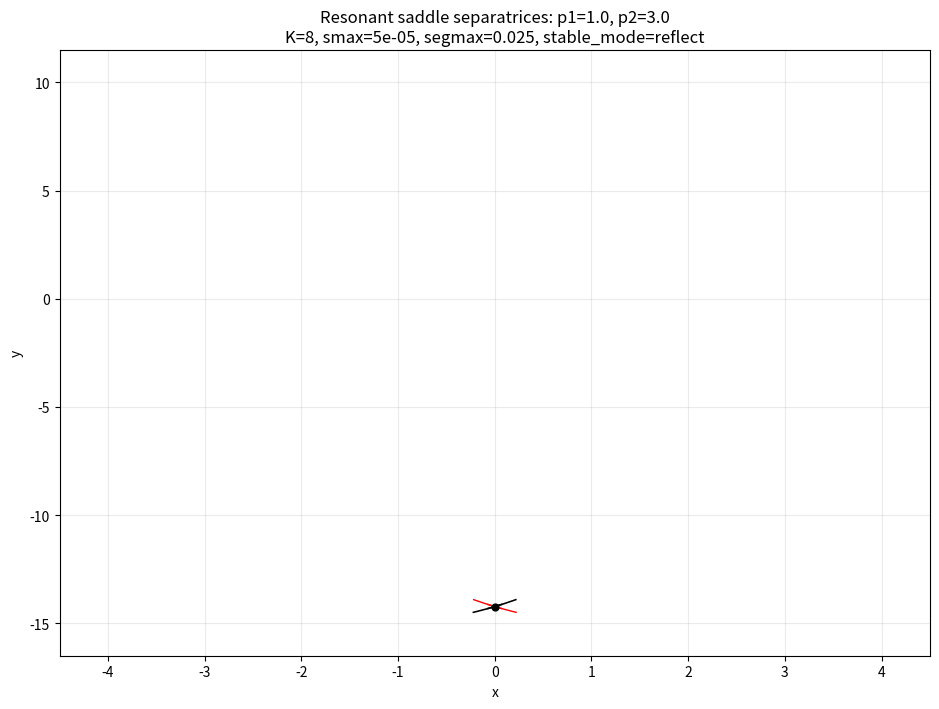

This figure's Python source:

import numpy as np
import matplotlib.pyplot as plt
from scipy.integrate import solve_ivp

# ============================================================
#  Duffing:
#      x'' + x + x^3 = p1*x*x' + p2*sin(3t)
#
#  Poincare map for minimal forcing period T = 2*pi/3.
#  Builds separatrices of the deep symmetric resonant saddle.
#
#  Colors:
#    unstable  -> black
#    stable    -> red
#
#  Edit parameters in the USER PARAMETERS block and run.
# ============================================================

# ===================== USER PARAMETERS ======================
p1 = 1.0
p2 = 3.0               # change this

t0 = 0.0               # section phase

# Newton initial guess for the deep symmetric resonant saddle
x_guess = 0.0
y_guess = -14.0        # try -12, -14, -16 if Newton lands on wrong branch

# how many iterates of the short seed segment to draw
K = 8

# seed segment near the saddle
smin = 2e-7
smax = 5e-5            # larger -> longer pieces

# adaptive refinement
N0 = 500
rounds = 6
segmax = 0.025
max_points = 60000

# accuracy of one map step
nsteps = 600
rtol = 1e-10
atol = 1e-12

# stable branches:
#   "reflect"  -> by symmetry G(x,y)=(-x,y)
#   "backward" -> true backward iteration
STABLE_MODE = "reflect"

# plotting window
xlim = (-4.5, 4.5)
ylim = (-16.5, 11.5)

# do not connect pieces across huge jumps
jump_cut = 1.0

# save figure
savefig = True
outfile = f"separatrices_p2_{p2:.5f}.png"
# ============================================================

T = 2.0 * np.pi / 3.0


def rhs(t, z, p2):
    x, y = z
    return np.array([y, -x - x**3 + p1 * x * y + p2 * np.sin(3.0 * t)], float)


def integrate_map(z0, p2, with_variational=False, rtol=1e-10, atol=1e-12):
    if not with_variational:
        sol = solve_ivp(
            lambda t, z: rhs(t, z, p2),
            (t0, t0 + T),
            np.asarray(z0, float),
            method="DOP853",
            rtol=rtol,
            atol=atol,
        )
        return sol.y[:, -1]

    x0, y0 = map(float, z0)
    Y0 = np.array([x0, y0, 1.0, 0.0, 0.0, 1.0], float)

    def f(t, Y):
        x, y, J11, J12, J21, J22 = Y
        dx = y
        dy = -x - x**3 + p1 * x * y + p2 * np.sin(3.0 * t)
        a21 = -1.0 - 3.0 * x * x + p1 * y
        a22 = p1 * x
        dJ11 = J21
        dJ12 = J22
        dJ21 = a21 * J11 + a22 * J21
        dJ22 = a21 * J12 + a22 * J22
        return np.array([dx, dy, dJ11, dJ12, dJ21, dJ22], float)

    sol = solve_ivp(
        f,
        (t0, t0 + T),
        Y0,
        method="DOP853",
        rtol=rtol,
        atol=atol,
    )
    xf, yf, J11, J12, J21, J22 = sol.y[:, -1]
    DP = np.array([[J11, J12], [J21, J22]], float)
    return np.array([xf, yf], float), DP


def fixed_point_newton(z_init, p2, maxit=16, tol=1e-12):
    z = np.asarray(z_init, float).copy()
    for _ in range(maxit):
        zT, DP = integrate_map(z, p2, with_variational=True, rtol=rtol, atol=atol)
        F = zT - z
        nF = float(np.linalg.norm(F))
        if nF < tol:
            return z, DP, nF

        A = DP - np.eye(2)
        dz = np.linalg.lstsq(A, -F, rcond=None)[0]

        alpha = 1.0
        improved = False
        for _ in range(10):
            z_try = z + alpha * dz
            zT_try = integrate_map(
                z_try, p2, with_variational=False, rtol=2 * rtol, atol=2 * atol
            )
            F_try = zT_try - z_try
            if np.linalg.norm(F_try) < (1.0 - 1e-4 * alpha) * nF:
                z = z_try
                improved = True
                break
            alpha *= 0.5

        if not improved:
            z = z + dz

    zT, DP = integrate_map(z, p2, with_variational=True, rtol=rtol, atol=atol)
    return z, DP, float(np.linalg.norm(zT - z))


def find_deep_symmetric_saddle(p2, guess=(0.0, -14.0)):
    z, DP, resid = fixed_point_newton(guess, p2)
    eigvals, eigvecs = np.linalg.eig(DP)
    iu = int(np.argmax(np.abs(eigvals)))
    is_ = int(np.argmin(np.abs(eigvals)))

    vu = np.real(eigvecs[:, iu])
    vs = np.real(eigvecs[:, is_])

    vu /= np.linalg.norm(vu)
    vs /= np.linalg.norm(vs)

    if vu[1] < 0:
        vu = -vu
    if vs[1] < 0:
        vs = -vs

    return z, DP, eigvals, vu, vs, resid


def rk4_map_batch(X, Y, p2, nsteps=600, direction=+1):
    X = np.asarray(X, float).copy()
    Y = np.asarray(Y, float).copy()

    dt = direction * T / nsteps
    half = 0.5 * dt
    t = t0

    for _ in range(nsteps):
        a1 = -X - X**3 + p1 * X * Y + p2 * np.sin(3.0 * t)
        k1x, k1y = Y, a1

        x2 = X + half * k1x
        y2 = Y + half * k1y
        th = t + half
        a2 = -x2 - x2**3 + p1 * x2 * y2 + p2 * np.sin(3.0 * th)
        k2x, k2y = y2, a2

        x3 = X + half * k2x
        y3 = Y + half * k2y
        a3 = -x3 - x3**3 + p1 * x3 * y3 + p2 * np.sin(3.0 * th)
        k3x, k3y = y3, a3

        x4 = X + dt * k3x
        y4 = Y + dt * k3y
        td = t + dt
        a4 = -x4 - x4**3 + p1 * x4 * y4 + p2 * np.sin(3.0 * td)
        k4x, k4y = y4, a4

        X += (dt / 6.0) * (k1x + 2.0 * k2x + 2.0 * k3x + k4x)
        Y += (dt / 6.0) * (k1y + 2.0 * k2y + 2.0 * k3y + k4y)
        t = td

    return X, Y


def iterates_for_s(zs, vec, p2, s, K=8, direction=+1, nsteps=600):
    X = zs[0] + s * vec[0]
    Y = zs[1] + s * vec[1]
    out = []
    for _ in range(K):
        X, Y = rk4_map_batch(X, Y, p2, nsteps=nsteps, direction=direction)
        out.append((X.copy(), Y.copy()))
    return out


def adaptive_branch(
    zs,
    vec,
    p2,
    direction,
    K=8,
    smin=2e-7,
    smax=5e-5,
    N0=500,
    segmax=0.025,
    rounds=6,
    max_points=60000,
    nsteps=600,
):
    s = np.linspace(smin, smax, N0)
    its = None

    for _ in range(rounds):
        its = iterates_for_s(zs, vec, p2, s, K=K, direction=direction, nsteps=nsteps)
        need = np.zeros(len(s) - 1, dtype=bool)

        for X, Y in its:
            seg = np.hypot(np.diff(X), np.diff(Y))
            need |= seg > segmax

        if not np.any(need):
            return s, its

        mids = 0.5 * (s[:-1] + s[1:])
        s_new = np.sort(np.unique(np.concatenate([s, mids[need]])))

        if len(s_new) > max_points:
            print(f"[warn] max_points reached: {len(s_new)}")
            return s, its

        s = s_new

    return s, its


def reflect_G(X, Y):
    return -X, Y


def plot_curve_segments(ax, X, Y, color="k", lw=1.0, jump_cut=1.0):
    jump = np.hypot(np.diff(X), np.diff(Y))
    cuts = np.where(jump > jump_cut)[0] + 1
    idx = np.concatenate([[0], cuts, [len(X)]])
    for a, b in zip(idx[:-1], idx[1:]):
        if b - a >= 2:
            ax.plot(X[a:b], Y[a:b], color=color, lw=lw)


# ========================= RUN ==============================

zs, DP, eigvals, vu, vs, resid = find_deep_symmetric_saddle(
    p2, guess=(x_guess, y_guess)
)

lam_abs = np.sort(np.abs(eigvals))
lam_s, lam_u = lam_abs[0], lam_abs[-1]

print("Deep symmetric resonant saddle:")
print(f"  z_s = {zs}")
print(f"  residual = {resid:.3e}")
print(f"  |lambda_s| = {lam_s:.8f}")
print(f"  |lambda_u| = {lam_u:.8f}")
print(f"  vu = {vu}")
print(f"  vs = {vs}")

# unstable branches
_, Wu_plus = adaptive_branch(
    zs,
    +vu,
    p2,
    direction=+1,
    K=K,
    smin=smin,
    smax=smax,
    N0=N0,
    segmax=segmax,
    rounds=rounds,
    max_points=max_points,
    nsteps=nsteps,
)

_, Wu_minus = adaptive_branch(
    zs,
    -vu,
    p2,
    direction=+1,
    K=K,
    smin=smin,
    smax=smax,
    N0=N0,
    segmax=segmax,
    rounds=rounds,
    max_points=max_points,
    nsteps=nsteps,
)

fig, ax = plt.subplots(figsize=(9.5, 7.2))

# unstable = black
for X, Y in Wu_plus:
    plot_curve_segments(ax, X, Y, color="black", lw=1.15, jump_cut=jump_cut)
for X, Y in Wu_minus:
    plot_curve_segments(ax, X, Y, color="black", lw=1.15, jump_cut=jump_cut)

# stable = red
if STABLE_MODE.lower() == "reflect":
    for X, Y in Wu_plus:
        Xr, Yr = reflect_G(X, Y)
        plot_curve_segments(ax, Xr, Yr, color="red", lw=1.0, jump_cut=jump_cut)
    for X, Y in Wu_minus:
        Xr, Yr = reflect_G(X, Y)
        plot_curve_segments(ax, Xr, Yr, color="red", lw=1.0, jump_cut=jump_cut)

elif STABLE_MODE.lower() == "backward":
    _, Ws_plus = adaptive_branch(
        zs,
        +vs,
        p2,
        direction=-1,
        K=K,
        smin=smin,
        smax=smax,
        N0=N0,
        segmax=segmax,
        rounds=rounds,
        max_points=max_points,
        nsteps=nsteps,
    )
    _, Ws_minus = adaptive_branch(
        zs,
        -vs,
        p2,
        direction=-1,
        K=K,
        smin=smin,
        smax=smax,
        N0=N0,
        segmax=segmax,
        rounds=rounds,
        max_points=max_points,
        nsteps=nsteps,
    )
    for X, Y in Ws_plus:
        plot_curve_segments(ax, X, Y, color="red", lw=1.0, jump_cut=jump_cut)
    for X, Y in Ws_minus:
        plot_curve_segments(ax, X, Y, color="red", lw=1.0, jump_cut=jump_cut)
else:
    raise ValueError("STABLE_MODE must be 'reflect' or 'backward'")

ax.scatter([zs[0]], [zs[1]], s=24, color="black", zorder=5)

ax.set_xlim(*xlim)
ax.set_ylim(*ylim)
ax.grid(True, alpha=0.25)
ax.set_xlabel("x")
ax.set_ylabel("y")
ax.set_title(
    f"Resonant saddle separatrices: p1={p1}, p2={p2}\n"
    f"K={K}, smax={smax:g}, segmax={segmax:g}, stable_mode={STABLE_MODE}"
)

plt.tight_layout()

if savefig:
    plt.savefig(outfile, dpi=180, bbox_inches="tight")
    print(f"Saved to: {outfile}")

plt.show()
